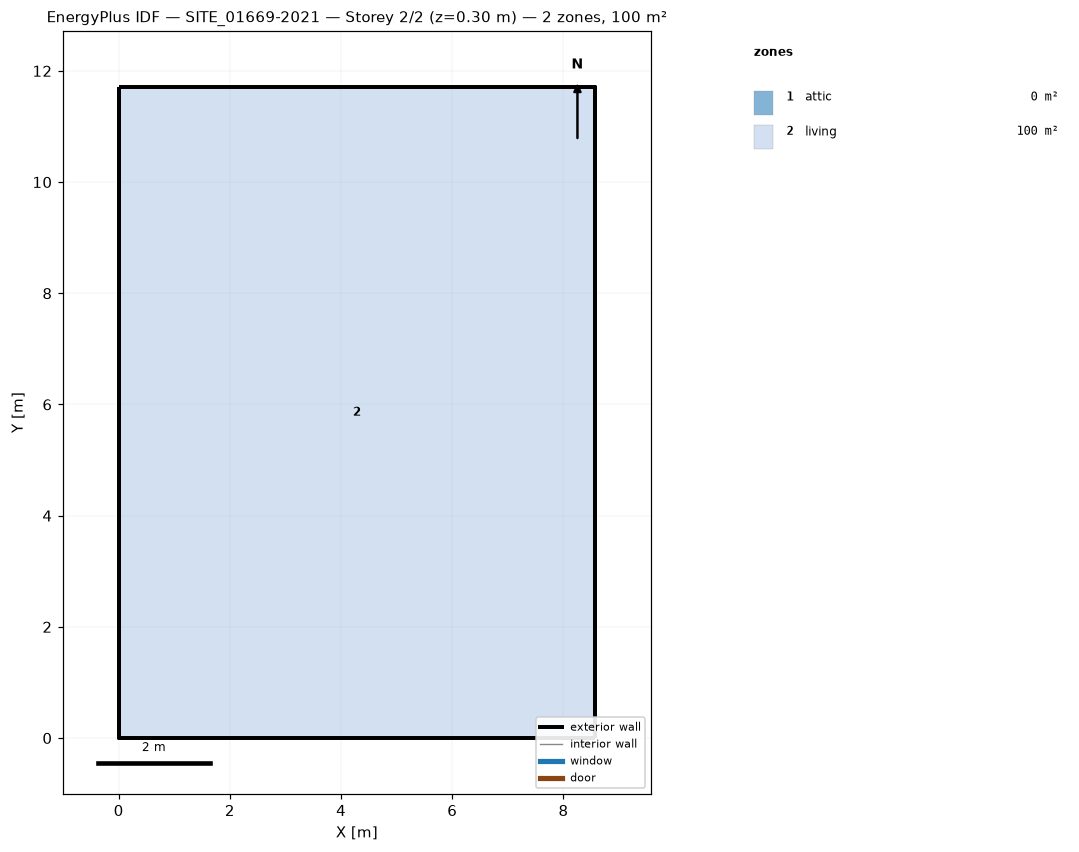
=== STOREY PLAN SPEC (per zone: floor XY polygon, exterior-wall plan segments, windows/doors) ===
zone 1: attic  (0.0 m²)
  exterior wall: (8.57, 0.00) – (8.57, 11.71) – (8.57, 5.86)  [17.6 m]
  exterior wall: (0.00, 11.71) – (0.00, 0.00) – (0.00, 5.86)  [17.6 m]
zone 2: living  (100.3 m²)
  floor: (0.00, 0.00) (0.00, 11.71) (8.57, 11.71) (8.57, 0.00)
  exterior wall: (0.00, 0.00) – (8.57, 0.00)  [8.6 m]
  exterior wall: (8.57, 0.00) – (8.57, 11.71)  [11.7 m]
  exterior wall: (8.57, 11.71) – (0.00, 11.71)  [8.6 m]
  exterior wall: (0.00, 11.71) – (0.00, 0.00)  [11.7 m]

=== DERIVED (storey summary) ===
Building: SITE_01669-2021
Storey: 2 of 2  (floor level z = 0.30 m)
Storey gross floor area: 100.3 m²
Zones on this storey: 2
  - attic: floor 0.0 m²; exterior wall 35.1 m (22.9 m²); WWR 0.0%
  - living: floor 100.3 m²; exterior wall 40.6 m (115.6 m²); WWR 0.0%
Zone adjacency: (none detected)